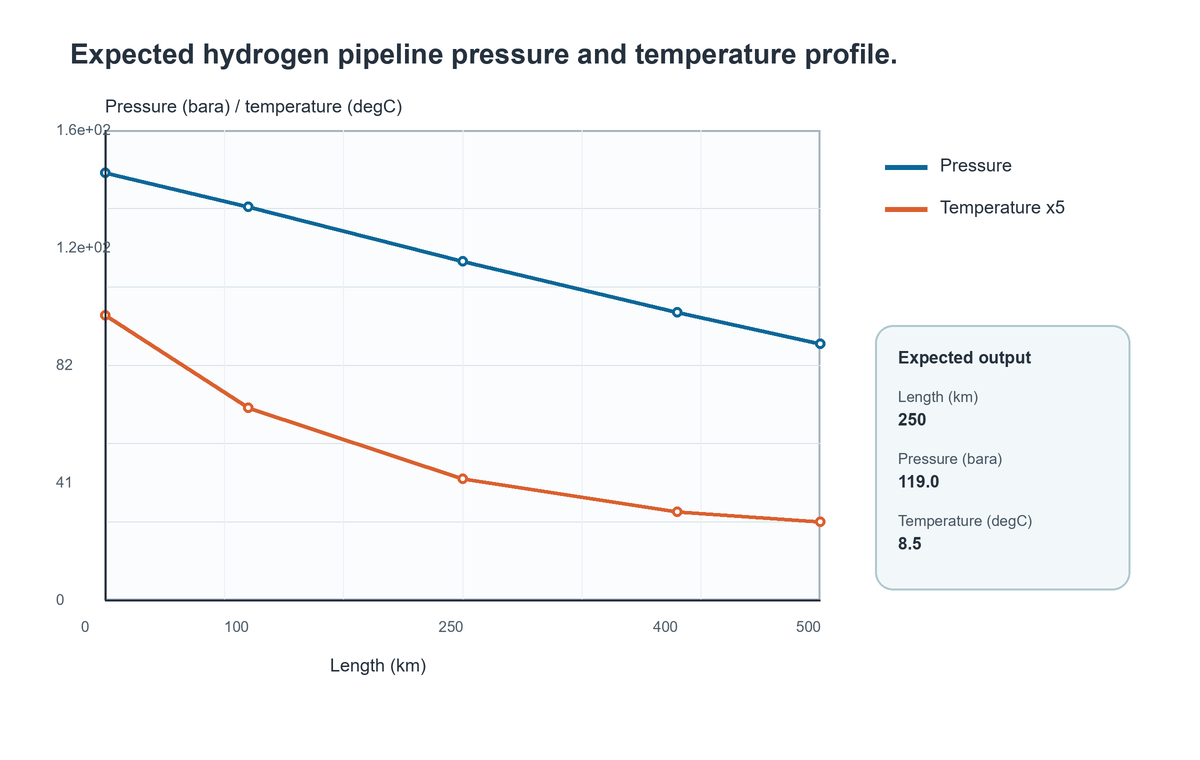

Data behind this chart, as committed beside it:
Length (km), Pressure (bara), Temperature (degC), Linepack index
0, 150.0, 20.0, 1.0
100, 138.0, 13.5, 0.93
250, 119.0, 8.5, 0.8
400, 101.0, 6.2, 0.68
500, 90.0, 5.5, 0.6
